Labelled photos from "retinal_images", an image-classification folder in prisi8379/Retiscan_Miniproject. The possible labels are: mild diabetic retinopathy, moderate diabetic retinopathy, proliferative diabetic retinopathy, severe diabetic retinopathy.

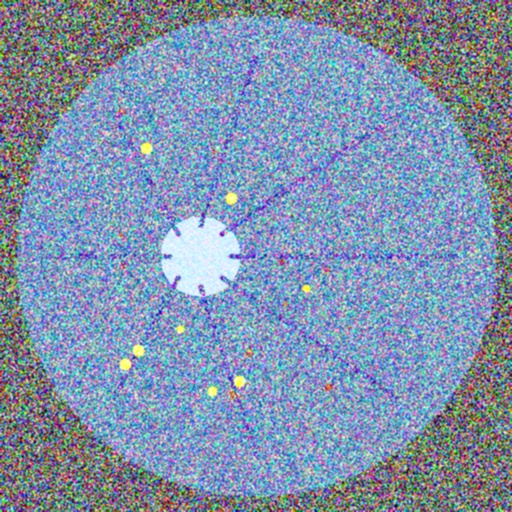
Label: severe diabetic retinopathy

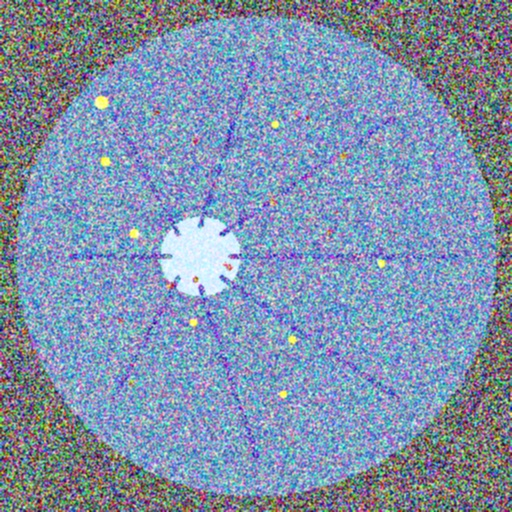
Label: severe diabetic retinopathy

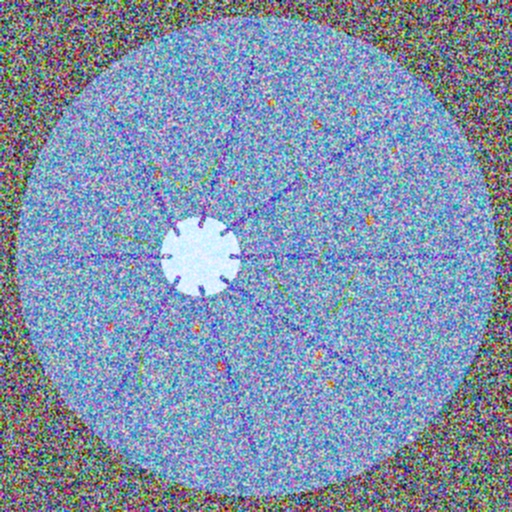
Label: proliferative diabetic retinopathy

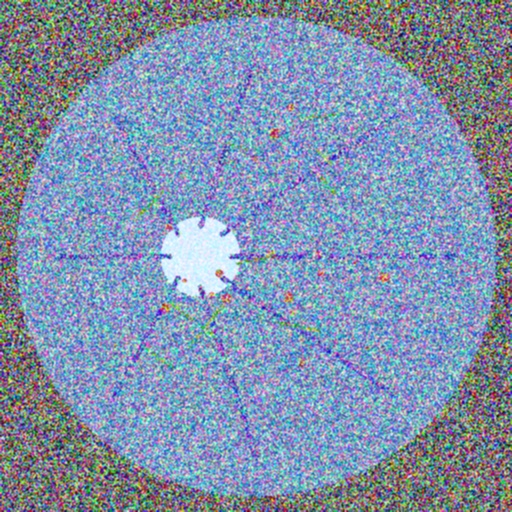
Label: proliferative diabetic retinopathy

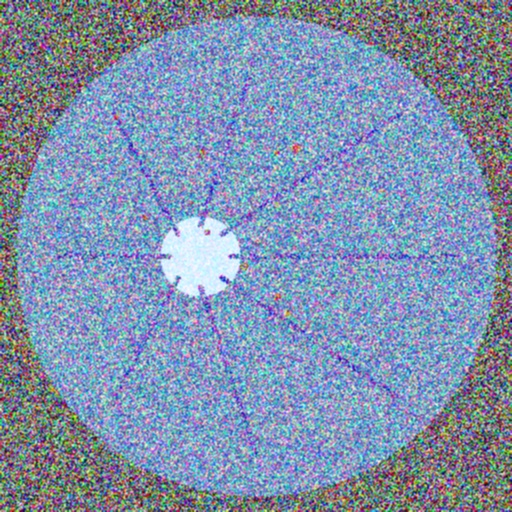
Label: moderate diabetic retinopathy

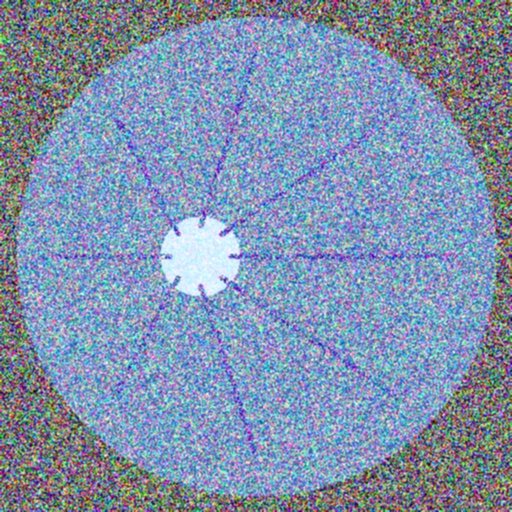
Label: mild diabetic retinopathy
